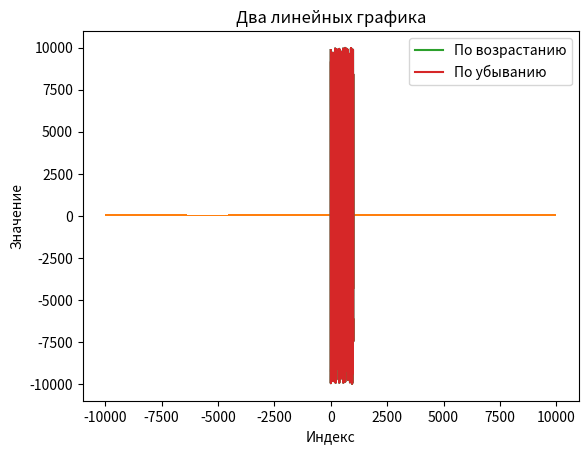

The script that saved this image:
import random
import math
import matplotlib.pyplot as plt
import pandas as pd
import numpy as np

# Генерация случайных числовых данных
random_data = [random.randint(-10000, 10000) for _ in range(1000)]
series = pd.Series(random_data)

# Вычисление стандартных числовых характеристик
min_value = series.min()
max_value = series.max()
sum_value = series.sum()
mean_value = series.mean()
std_deviation = series.std()

# Вывод результатов в консоль
print("Минимальное значение:", min_value)
print("Количество повторяющихся значений:", len(series[series.duplicated()]))
print("Максимальное значение:", max_value)
print("Сумма значений:", sum_value)
print("Среднеквадратическое отклонение:", std_deviation)

# Визуализация данных: линейный график
plt.plot(series)
plt.title("Линейный график")
plt.xlabel("Индекс")
plt.ylabel("Значение")
plt.show()

# Визуализация данных: гистограмма
rounded_data = series.round(-2) # Округление значений до сотен
plt.hist(rounded_data, bins='auto')
plt.title("Гистограмма")
plt.xlabel("Значение")
plt.ylabel("Частота")
plt.show()

# Создание Dataframe и добавление отсортированных столбцов
df = pd.DataFrame(series, columns=["Значение"])
df["По возрастанию"] = df["Значение"].sort_values()
df["По убыванию"] = df["Значение"].sort_values(ascending=False)

# Визуализация данных: два линейных графика
plt.plot(df["По возрастанию"], label="По возрастанию")
plt.plot(df["По убыванию"], label="По убыванию")
plt.title("Два линейных графика")
plt.xlabel("Индекс")
plt.ylabel("Значение")
plt.legend()
plt.show()